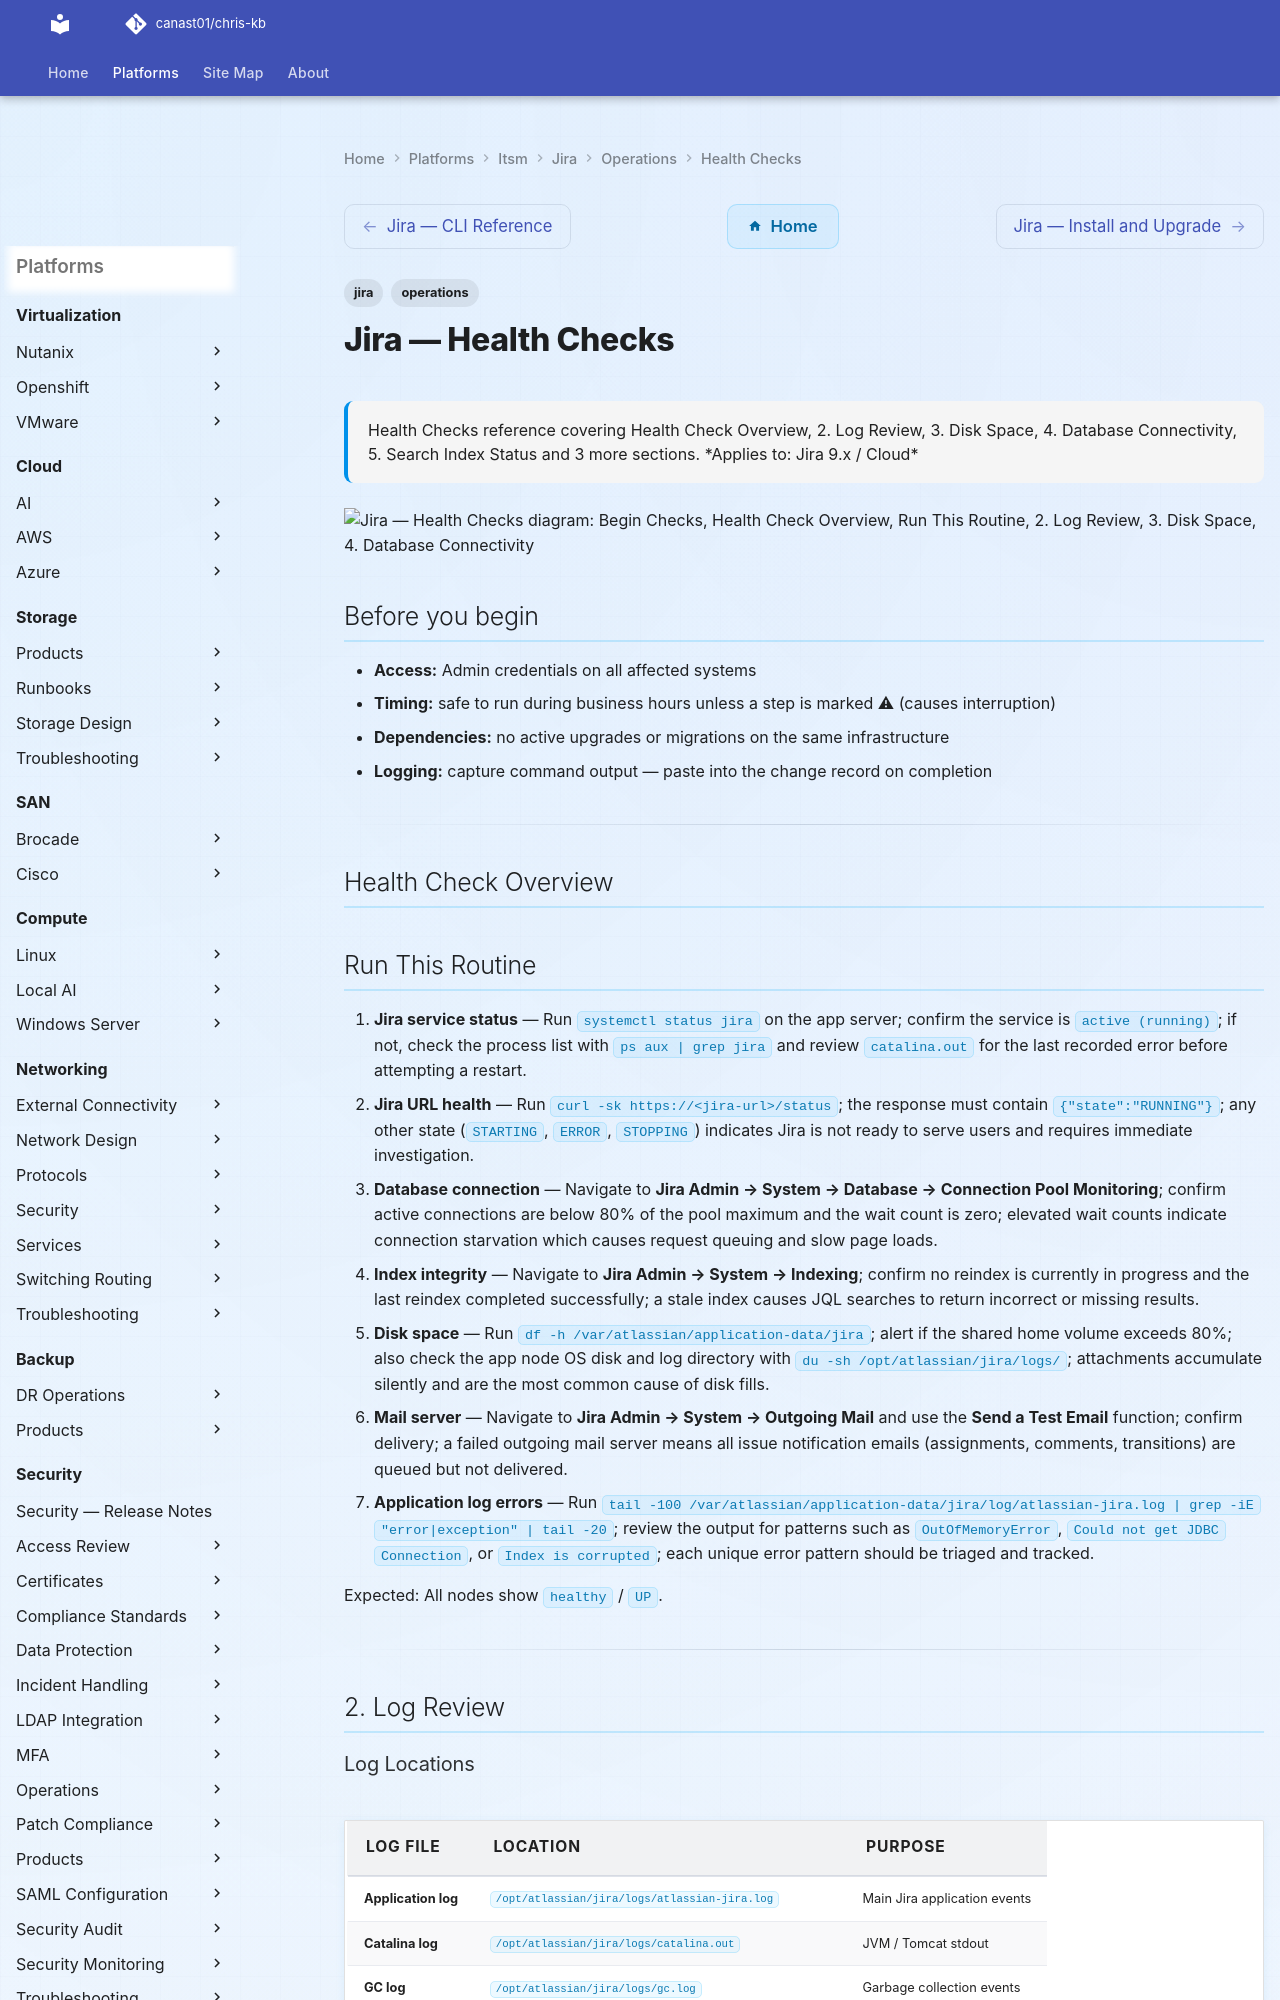

repository: canast01/chris-kb · page: itsm/jira/operations/health-checks/index.html · generator: mkdocs

---
tags:
  - jira
  - operations
description: "Health Checks reference covering Health Check Overview, 2. Log Review, 3. Disk Space, 4. Database Connectivity, 5. Search Index Status and 3 more sections."
---
# Jira — Health Checks

<div class="kb-summary">
Health Checks reference covering Health Check Overview, 2. Log Review, 3. Disk Space, 4. Database Connectivity, 5. Search Index Status and 3 more sections.

*Applies to: Jira 9.x / Cloud*
</div>

```d2
direction: right

begin_checks: "Begin Checks" {shape: oval}
health_check_overview: "Health Check Overview" {shape: rectangle}
run_this_routine: "Run This Routine" {shape: rectangle}
2_log_review: "2. Log Review" {shape: rectangle}
3_disk_space: "3. Disk Space" {shape: rectangle}
4_database_connectivity: "4. Database Connectivity" {shape: rectangle}
5_search_index_status: "5. Search Index Status" {shape: rectangle}
generate_report: "Generate Report" {shape: oval}

begin_checks -> health_check_overview
health_check_overview -> run_this_routine
run_this_routine -> 2_log_review
2_log_review -> 3_disk_space
3_disk_space -> 4_database_connectivity
4_database_connectivity -> 5_search_index_status
5_search_index_status -> generate_report
```

## Before you begin

- **Access:** Admin credentials on all affected systems
- **Timing:** safe to run during business hours unless a step is marked ⚠ (causes interruption)
- **Dependencies:** no active upgrades or migrations on the same infrastructure
- **Logging:** capture command output — paste into the change record on completion

---

## Health Check Overview
